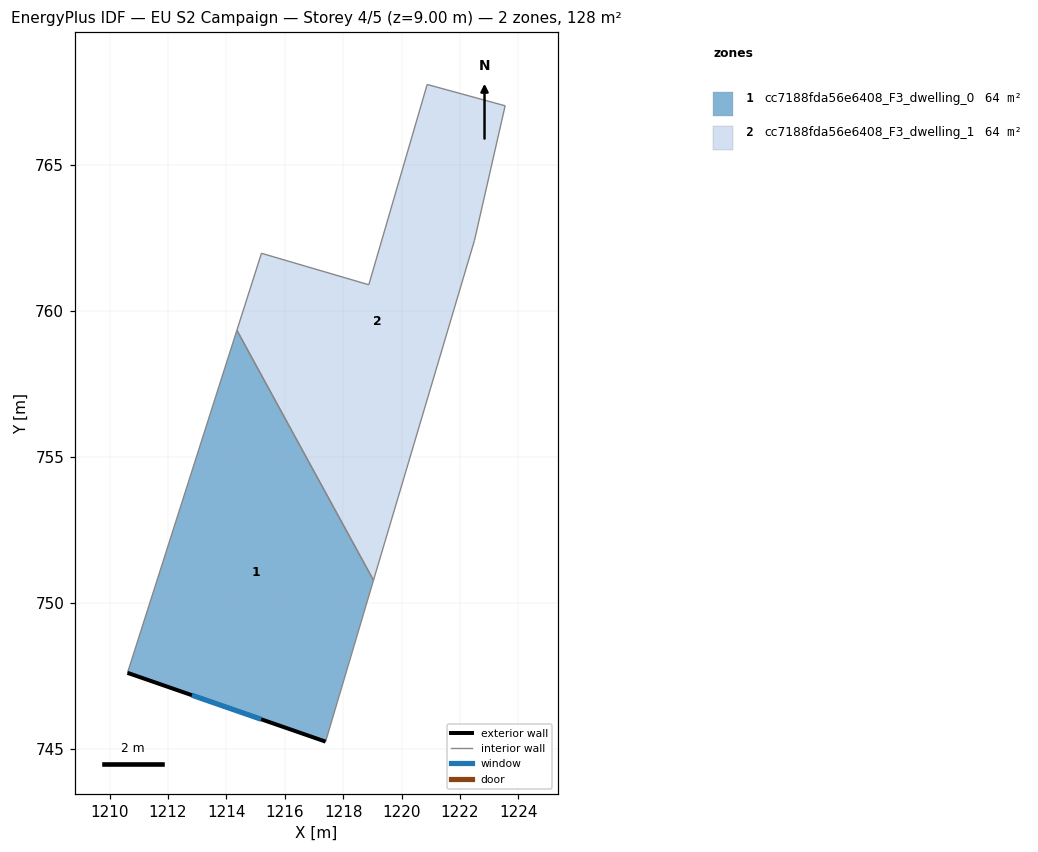
=== STOREY PLAN SPEC (per zone: floor XY polygon, exterior-wall plan segments, windows/doors) ===
zone 1: cc7188fda56e6408_F3_dwelling_0  (64.2 m²)
  floor: (1214.36, 759.33) (1219.04, 750.77) (1217.40, 745.24) (1210.61, 747.60)
  exterior wall: (1210.61, 747.60) – (1217.40, 745.24)  [7.2 m]
    window: (1212.82, 746.83) – (1215.19, 746.01)  [2.6 m²]
  interior walls: 3
zone 2: cc7188fda56e6408_F3_dwelling_1  (64.2 m²)
  floor: (1223.55, 767.02) (1222.50, 762.41) (1219.04, 750.77) (1214.36, 759.33) (1215.20, 761.97) (1218.88, 760.89) (1220.88, 767.75)
  interior walls: 7

=== DERIVED (storey summary) ===
Building: EU S2 Campaign
Storey: 4 of 5  (floor level z = 9.00 m)
Storey gross floor area: 128.3 m²
Zones on this storey: 2
  - cc7188fda56e6408_F3_dwelling_0: floor 64.2 m²; exterior wall 7.2 m (21.5 m²); 1 window(s) 2.6 m²; WWR 12.2%
  - cc7188fda56e6408_F3_dwelling_1: floor 64.2 m²
Zone adjacency (shared interzone walls):
  - cc7188fda56e6408_F3_dwelling_0 ↔ cc7188fda56e6408_F3_dwelling_1